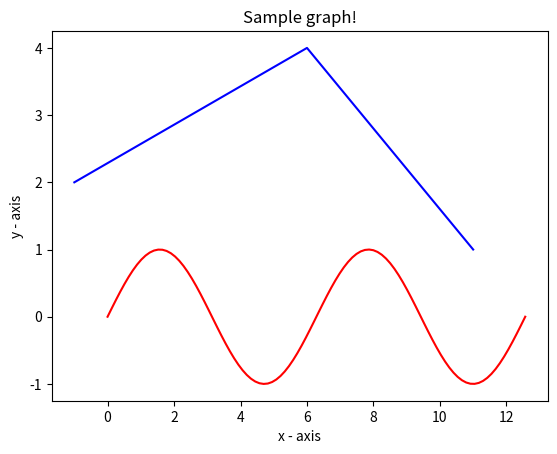

This chart was generated by the following Python code:
import matplotlib.pyplot as plt
import numpy as np

x1 = [-1, 6, 11]
y1 = [2, 4, 1]
x2 = np.linspace(0, 4 * np.pi, 100)  # add sin function
y2 = np.sin(x2)

plt.plot(x1, y1, 'b')
plt.plot(x2, y2, 'r')

plt.title("Sample graph!")
plt.xlabel("x - axis")
plt.ylabel("y - axis")

plt.show()
